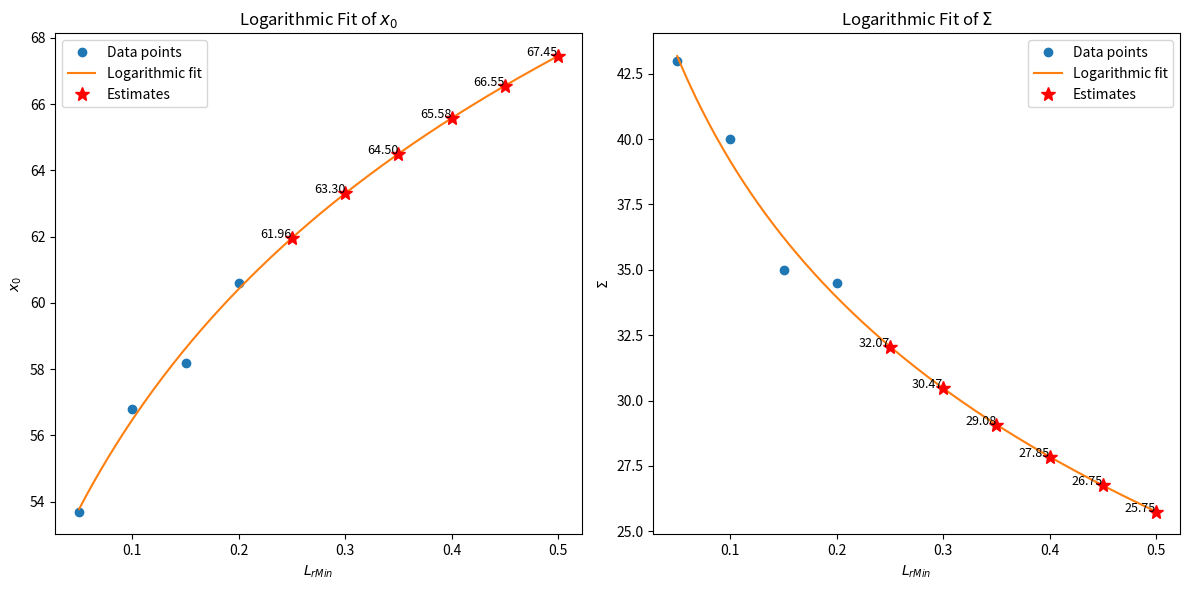

The script that saved this image:
import numpy as np
import matplotlib.pyplot as plt
from scipy.optimize import curve_fit

# 定義對數模型
def log_model(x, a, b, c, d):
    # 確保對數模型的輸入為正數
    return a * np.log(np.maximum(b * x + c, 1e-10)) + d

# 定義 LrMin、x0 和 Sigma 的已知值
LrMin_values = np.array([0.05, 0.1, 0.15, 0.2])
x0_values = np.array([53.7, 56.8, 58.2, 60.6])
Sigma_values = np.array([43.0, 40.0, 35.0, 34.5])

# 初始參數值
p0_x0 = [50, 10, 0.1, 50]
p0_Sigma = [50, 10, 0.1, 50]

# 嘗試擬合對數模型
try:
    params_x0, _ = curve_fit(log_model, LrMin_values, x0_values, p0=p0_x0, maxfev=3000)
    params_Sigma, _ = curve_fit(log_model, LrMin_values, Sigma_values, p0=p0_Sigma, maxfev=3000)
except RuntimeError as e:
    print(f"RuntimeError: {e}")
    params_x0, params_Sigma = None, None

if params_x0 is not None and params_Sigma is not None:
    # 計算 LrMin 為 0.25, 0.3, 0.35, 0.4 和 0.45 時的 x0 和 Sigma 值
    LrMin_targets = np.array([0.25, 0.3, 0.35, 0.4, 0.45, 0.5])
    x0_targets = log_model(LrMin_targets, *params_x0)
    Sigma_targets = log_model(LrMin_targets, *params_Sigma)

    # 繪製擬合曲線
    LrMin_interp = np.linspace(0.05, 0.5, 200)
    x0_interp = log_model(LrMin_interp, *params_x0)
    Sigma_interp = log_model(LrMin_interp, *params_Sigma)

    plt.figure(figsize=(12, 6))

    # 繪製 x0 擬合圖
    plt.subplot(1, 2, 1)
    plt.plot(LrMin_values, x0_values, 'o', label='Data points')
    plt.plot(LrMin_interp, x0_interp, '-', label='Logarithmic fit')
    plt.plot(LrMin_targets, x0_targets, 'r*', markersize=10, label='Estimates')
    for i, target in enumerate(LrMin_targets):
        plt.text(target, x0_targets[i], f'{x0_targets[i]:.2f}', fontsize=9, ha='right')
    plt.xlabel('$L_{rMin}$')
    plt.ylabel('$x_0$')
    plt.title('Logarithmic Fit of $x_0$')
    plt.legend()

    # 繪製 Sigma 擬合圖
    plt.subplot(1, 2, 2)
    plt.plot(LrMin_values, Sigma_values, 'o', label='Data points')
    plt.plot(LrMin_interp, Sigma_interp, '-', label='Logarithmic fit')
    plt.plot(LrMin_targets, Sigma_targets, 'r*', markersize=10, label='Estimates')
    for i, target in enumerate(LrMin_targets):
        plt.text(target, Sigma_targets[i], f'{Sigma_targets[i]:.2f}', fontsize=9, ha='right')
    plt.xlabel('$L_{rMin}$')
    plt.ylabel('$\\Sigma$')
    plt.title('Logarithmic Fit of $\\Sigma$')
    plt.legend()

    plt.tight_layout()
    plt.show()

    # 輸出計算結果
    print(f"LrMin targets: {LrMin_targets}")
    print(f"Estimated x0 values: {x0_targets}")
    print(f"Estimated Sigma values: {Sigma_targets}")
else:
    print("Fitting failed.")
